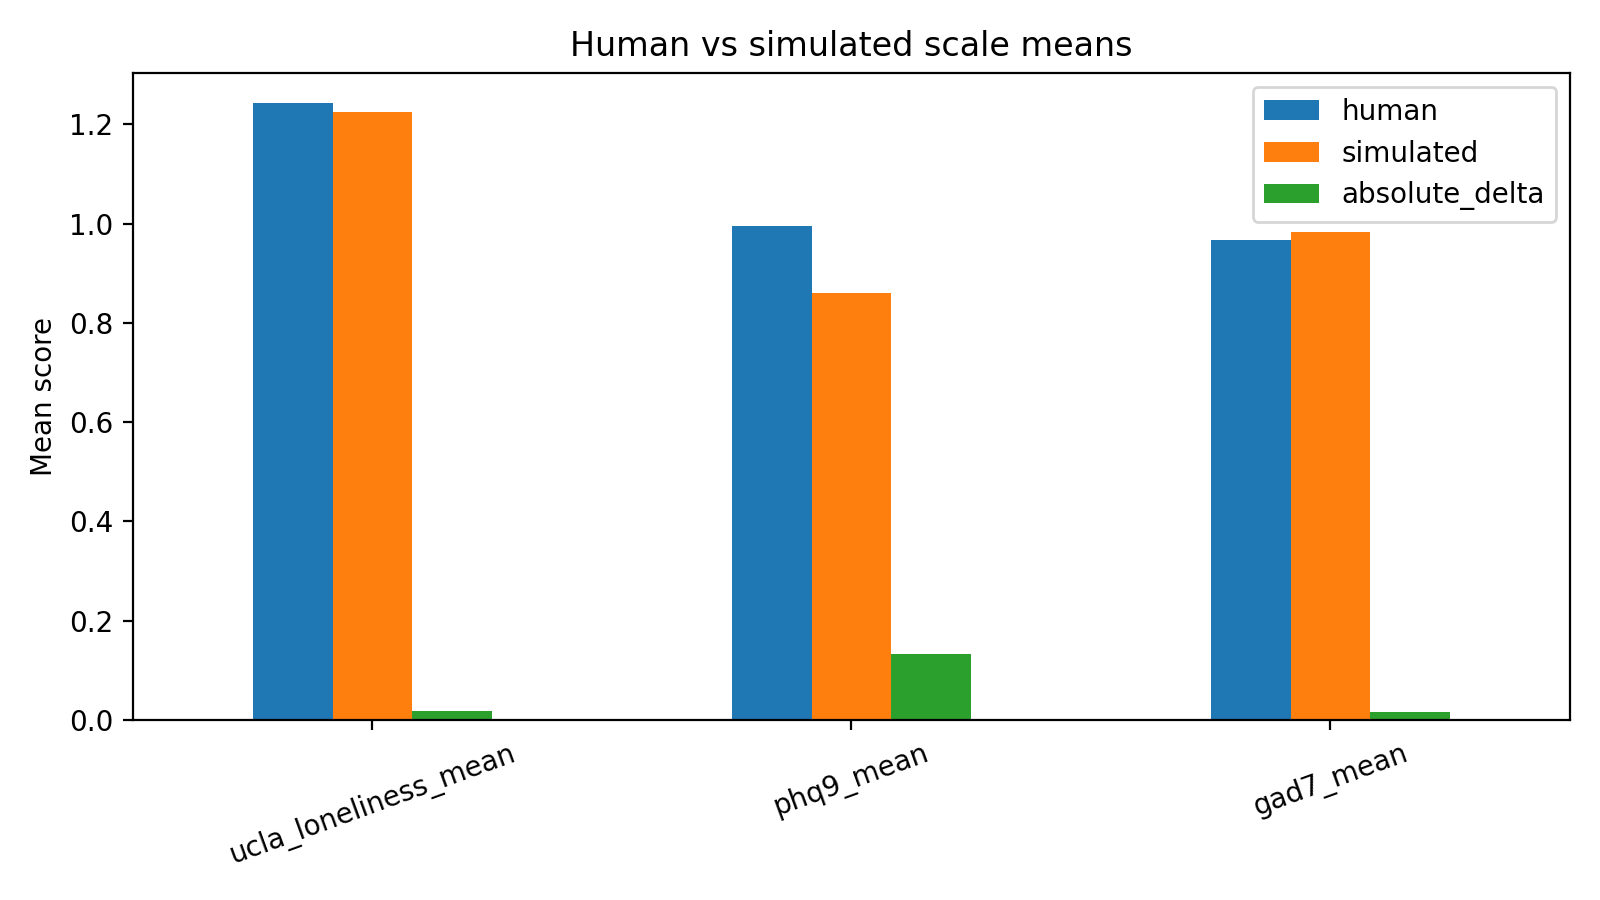

Data behind this chart, as committed beside it:
scale, human, simulated, absolute_delta
ucla_loneliness_mean, 1.242, 1.225, 0.01719
phq9_mean, 0.9944, 0.8611, 0.1333
gad7_mean, 0.9679, 0.9839, 0.01607
